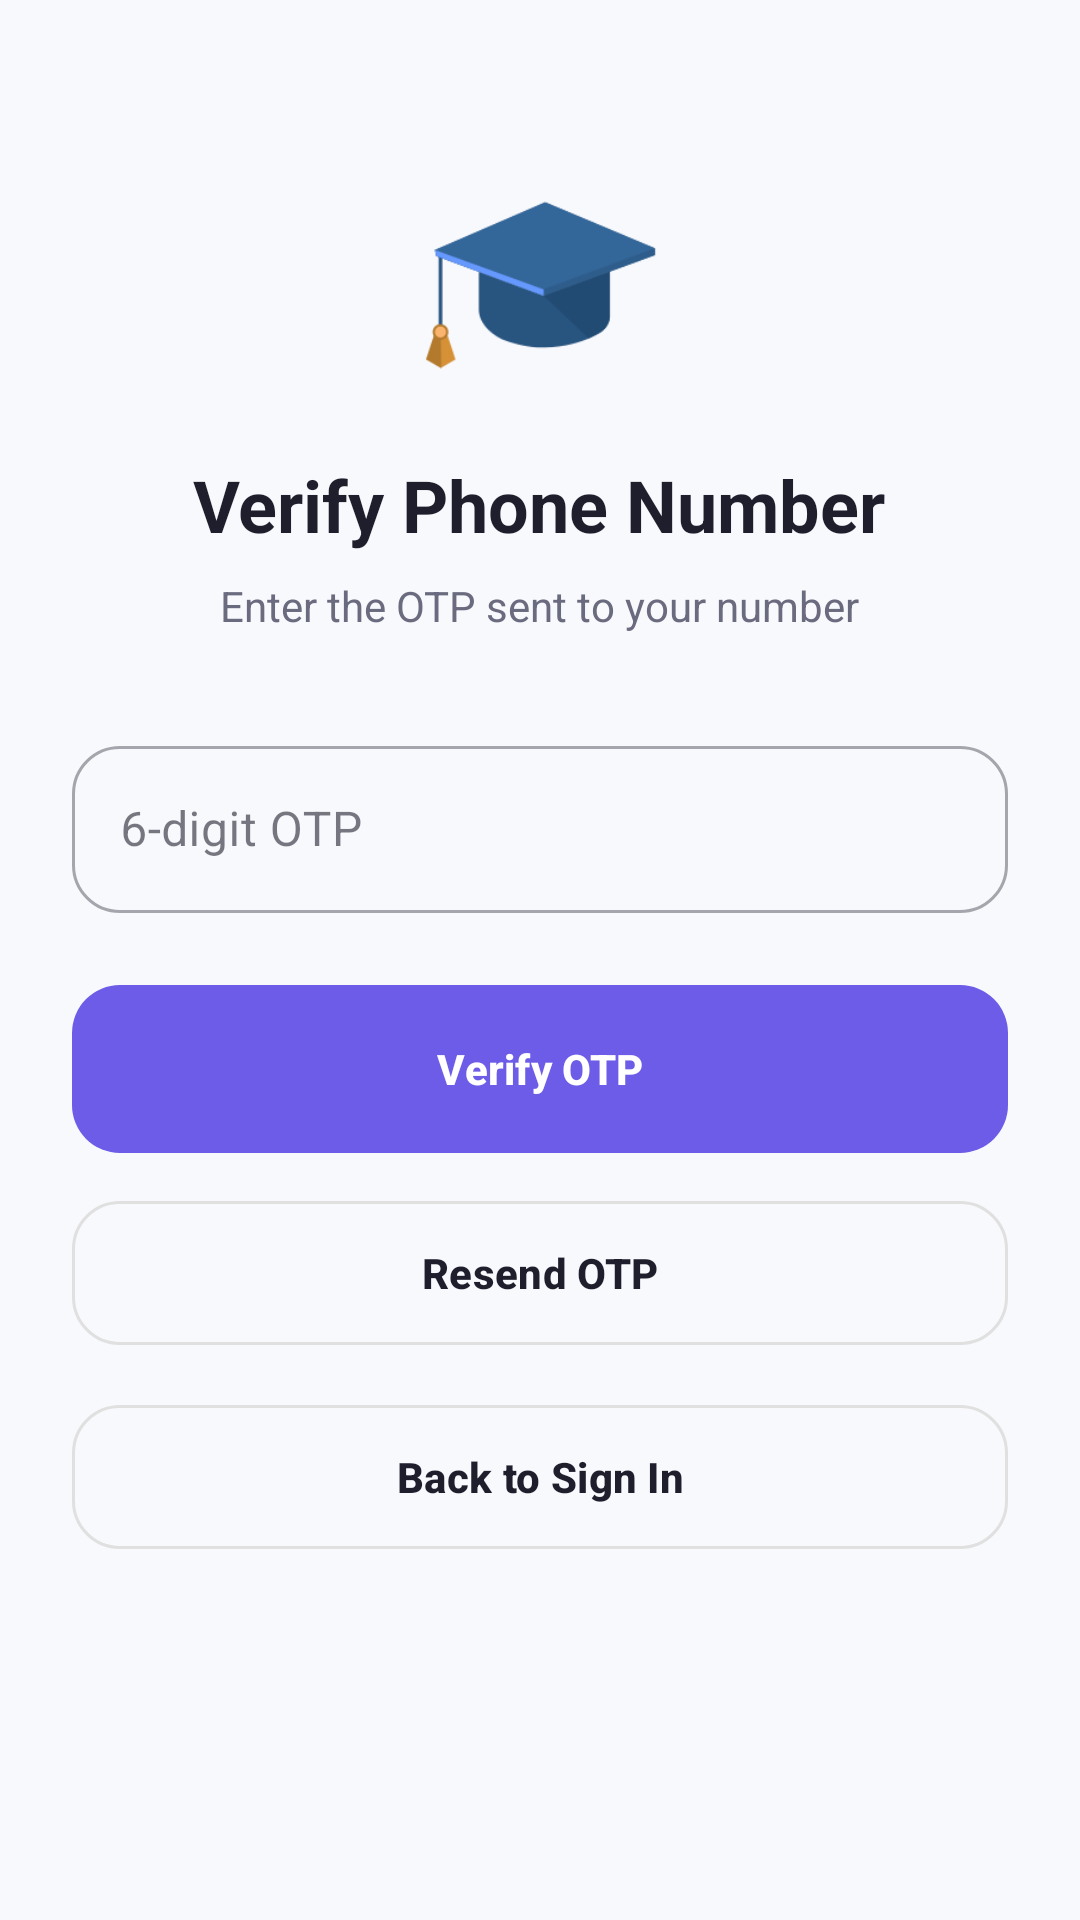

Android layout source for this screen:
<!-- AndroidManifest.xml: application theme Theme.AIStudyAssistance -->
<!-- res/layout/activity_phone_verification.xml -->
<?xml version="1.0" encoding="utf-8"?>
<ScrollView xmlns:android="http://schemas.android.com/apk/res/android"
    xmlns:app="http://schemas.android.com/apk/res-auto"
    android:layout_width="match_parent"
    android:layout_height="match_parent"
    android:background="@color/background"
    android:fillViewport="true"
    android:fitsSystemWindows="true">

    <LinearLayout
        android:layout_width="match_parent"
        android:layout_height="wrap_content"
        android:orientation="vertical"
        android:padding="@dimen/space_24">

        <LinearLayout
            android:layout_width="match_parent"
            android:layout_height="wrap_content"
            android:orientation="vertical"
            android:gravity="center"
            android:layout_marginTop="@dimen/space_32"
            android:layout_marginBottom="@dimen/space_32">

            <ImageView
                android:layout_width="80dp"
                android:layout_height="80dp"
                android:src="@drawable/graduationcap201" />

            <TextView
                style="@style/TextAppearance.AIStudyAssistance.Title"
                android:layout_width="wrap_content"
                android:layout_height="wrap_content"
                android:layout_marginTop="@dimen/space_16"
                android:text="Verify Phone Number"
                android:textSize="24sp" />

            <TextView
                android:id="@+id/tvOtpSubtitle"
                android:layout_width="wrap_content"
                android:layout_height="wrap_content"
                android:layout_marginTop="@dimen/space_8"
                android:text="Enter the OTP sent to your number"
                android:textColor="@color/text_secondary"
                android:textSize="@dimen/text_body" />
        </LinearLayout>

        <com.google.android.material.textfield.TextInputLayout
            android:id="@+id/tilOtp"
            style="@style/Widget.MaterialComponents.TextInputLayout.OutlinedBox"
            android:layout_width="match_parent"
            android:layout_height="wrap_content"
            android:layout_marginBottom="@dimen/space_24"
            app:boxCornerRadiusBottomEnd="@dimen/radius_m"
            app:boxCornerRadiusBottomStart="@dimen/radius_m"
            app:boxCornerRadiusTopEnd="@dimen/radius_m"
            app:boxCornerRadiusTopStart="@dimen/radius_m"
            app:startIconDrawable="@drawable/authorization30"
            app:startIconTint="@color/primary"
            android:hint="6-digit OTP">

            <com.google.android.material.textfield.TextInputEditText
                android:id="@+id/etOtp"
                android:layout_width="match_parent"
                android:layout_height="wrap_content"
                android:inputType="number"
                android:maxLength="6" />
        </com.google.android.material.textfield.TextInputLayout>

        <com.google.android.material.button.MaterialButton
            android:id="@+id/btnVerifyOtp"
            style="@style/Widget.AIStudyAssistance.Button.Primary"
            android:layout_width="match_parent"
            android:layout_height="@dimen/button_height"
            android:text="Verify OTP" />

        <com.google.android.material.button.MaterialButton
            android:id="@+id/btnResendOtp"
            style="@style/Widget.AIStudyAssistance.Button.Secondary"
            android:layout_width="match_parent"
            android:layout_height="@dimen/button_height"
            android:layout_marginTop="@dimen/space_12"
            android:text="Resend OTP" />

        <com.google.android.material.button.MaterialButton
            android:id="@+id/btnBackToSignIn"
            style="@style/Widget.AIStudyAssistance.Button.Secondary"
            android:layout_width="match_parent"
            android:layout_height="@dimen/button_height"
            android:layout_marginTop="@dimen/space_12"
            android:text="Back to Sign In" />

    </LinearLayout>
</ScrollView>
<!-- resources referenced by this layout -->
<resources>
  <color name="background">@color/ds_background</color>
  <color name="primary">@color/ds_primary</color>
  <color name="text_secondary">@color/ds_text_secondary</color>
  <dimen name="button_height">56dp</dimen>
  <dimen name="radius_m">16dp</dimen>
  <dimen name="space_12">12dp</dimen>
  <dimen name="space_16">16dp</dimen>
  <dimen name="space_24">24dp</dimen>
  <dimen name="space_32">32dp</dimen>
  <dimen name="space_8">8dp</dimen>
  <dimen name="text_body">14sp</dimen>
  <style name="TextAppearance.AIStudyAssistance.Title" parent="TextAppearance.Material3.TitleLarge">
          <item name="android:textSize">@dimen/text_title</item>
          <item name="android:textStyle">bold</item>
          <item name="android:textColor">@color/text_main</item>
      </style>
  <style name="Widget.AIStudyAssistance.Button.Primary" parent="Widget.Material3.Button">
          <item name="cornerRadius">@dimen/radius_m</item>
          <item name="android:textAllCaps">false</item>
          <item name="android:textStyle">bold</item>
          <item name="android:textSize">@dimen/text_body</item>
          <item name="android:insetTop">0dp</item>
          <item name="android:insetBottom">0dp</item>
          <item name="backgroundTint">@color/primary</item>
          <item name="android:textColor">@color/white</item>
      </style>
  <style name="Widget.AIStudyAssistance.Button.Secondary" parent="Widget.Material3.Button.OutlinedButton">
          <item name="cornerRadius">@dimen/radius_m</item>
          <item name="android:textAllCaps">false</item>
          <item name="android:textStyle">bold</item>
          <item name="android:textSize">@dimen/text_body</item>
          <item name="strokeColor">@color/divider</item>
          <item name="android:textColor">@color/text_main</item>
      </style>
  <style name="Theme.AIStudyAssistance" parent="Base.Theme.AIStudyAssistance" />
  <color name="ds_background">#F8F9FC</color>
  <color name="ds_primary">#6C5CE7</color>
  <color name="ds_text_secondary">#6B6B80</color>
  <dimen name="text_title">22sp</dimen>
  <color name="text_main">@color/ds_text_primary</color>
  <color name="white">#FFFFFFFF</color>
  <color name="divider">@color/ds_border</color>
  <color name="ds_text_primary">#1E1E2C</color>
  <color name="ds_border">#E0E0E0</color>
  <color name="primary_light">#EEEAFE</color>
  <color name="card_bg">@color/ds_surface</color>
  <style name="Widget.AIStudyAssistance.Card" parent="Widget.Material3.CardView.Elevated">
          <item name="cardCornerRadius">@dimen/radius_m</item>
          <item name="cardBackgroundColor">@color/card_bg</item>
          <item name="cardElevation">2dp</item>
      </style>
  <style name="Widget.AIStudyAssistance.Chip" parent="Widget.Material3.Chip.Assist">
          <item name="chipBackgroundColor">@color/primary_light</item>
          <item name="chipStrokeColor">@color/divider</item>
          <item name="chipStrokeWidth">1dp</item>
          <item name="android:textColor">@color/primary</item>
      </style>
  <style name="Widget.AIStudyAssistance.EditText" parent="Widget.AppCompat.EditText">
          <item name="android:textColor">@color/text_main</item>
          <item name="android:textColorHint">@color/text_hint</item>
          <item name="android:background">@drawable/bg_input_field</item>
          <item name="android:padding">@dimen/space_16</item>
      </style>
  <color name="ds_surface">#FFFFFF</color>
  <color name="text_hint">#9A99AD</color>
  <!-- drawable bg_input_field (drawable) -->
  <?xml version="1.0" encoding="utf-8"?>
  <shape xmlns:android="http://schemas.android.com/apk/res/android"
      android:shape="rectangle">
      <solid android:color="@color/input_bg" />
      <corners android:radius="16dp" />
      <stroke
          android:width="1dp"
          android:color="@color/input_stroke" />
  </shape>
  <color name="input_bg">#F3F2FD</color>
  <color name="input_stroke">@color/ds_border</color>
</resources>
